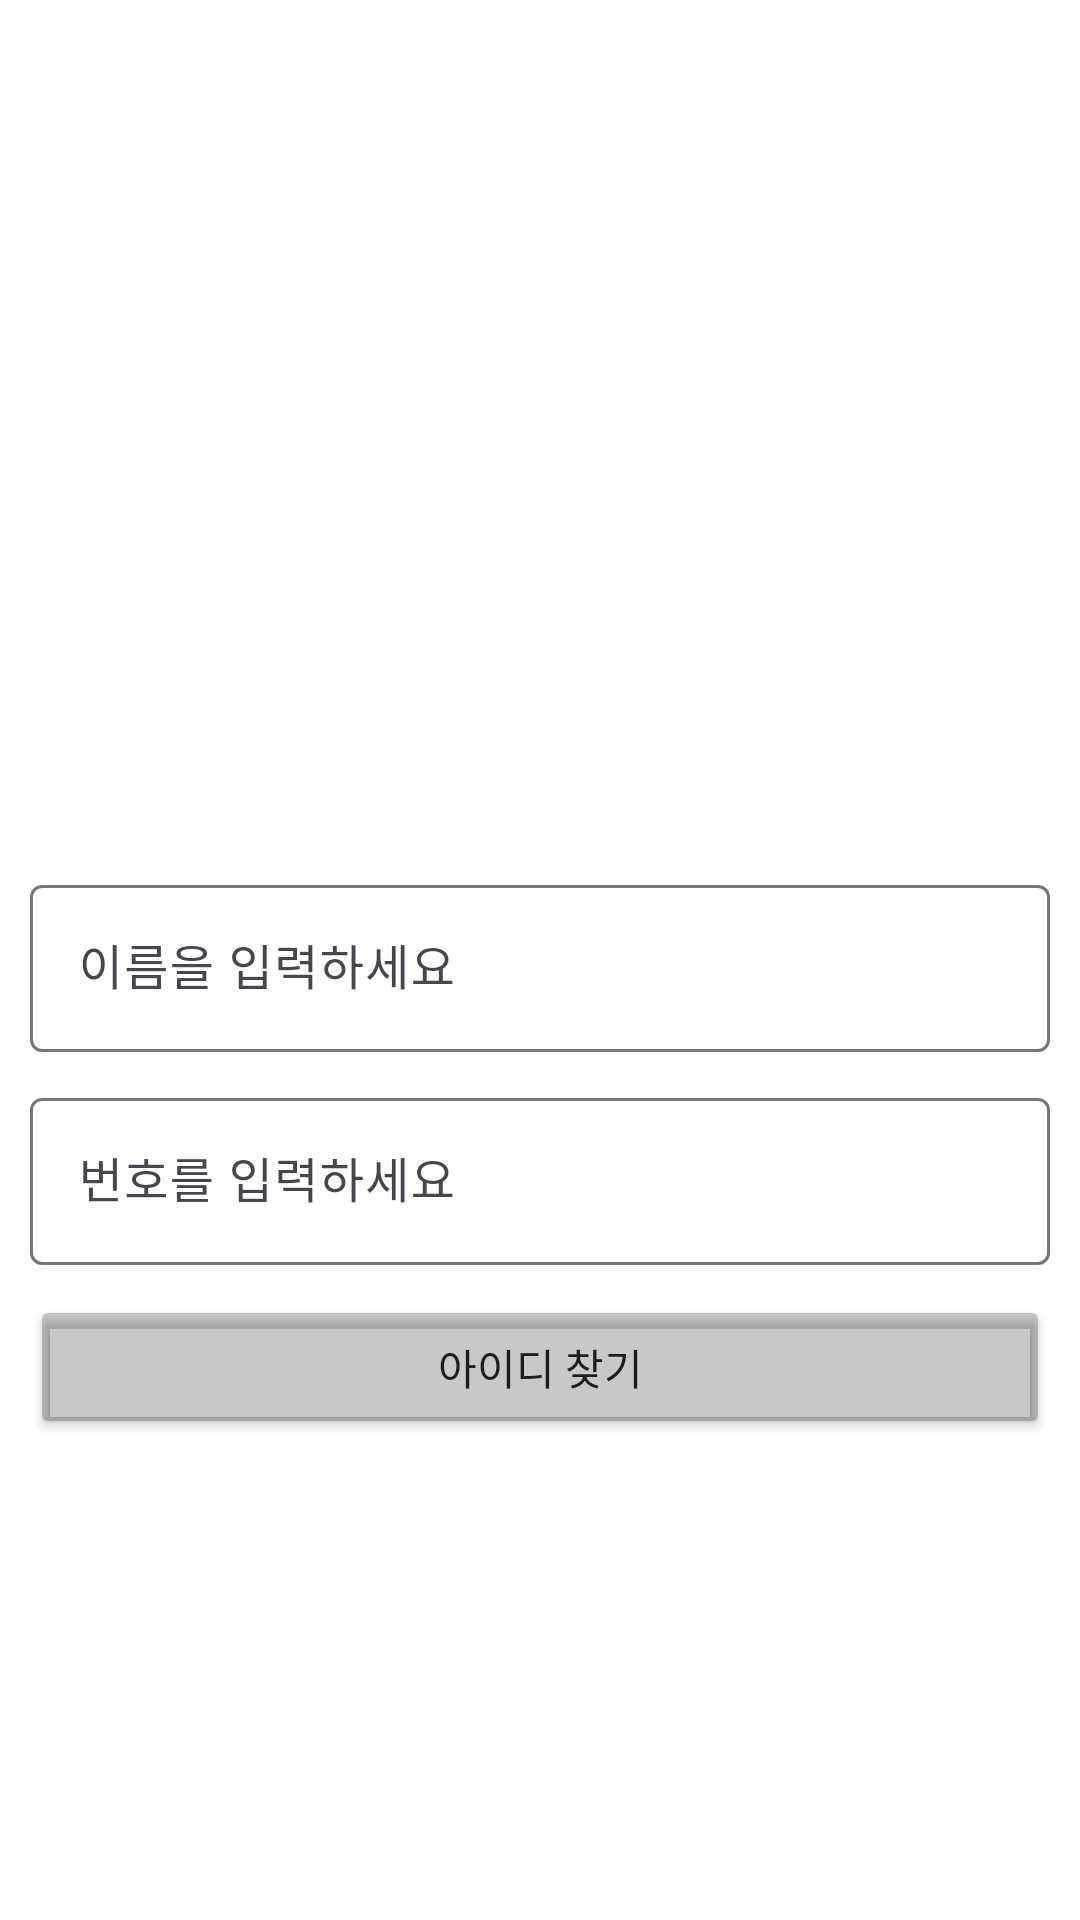

The Android layout XML behind this screen, and the referenced resources:
<!-- AndroidManifest.xml: application theme Theme.Running_Beta -->
<!-- res/layout/fragment_search_i_d_.xml -->
<?xml version="1.0" encoding="utf-8"?>
<FrameLayout xmlns:android="http://schemas.android.com/apk/res/android"
    xmlns:tools="http://schemas.android.com/tools"
    android:layout_width="match_parent"
    android:layout_height="match_parent"
    xmlns:app="http://schemas.android.com/apk/res-auto"
    android:orientation="vertical"
    android:background="@color/white"
    tools:context=".SearchFragments.SearchID_Fragment">

    <androidx.constraintlayout.widget.ConstraintLayout
        android:layout_width="match_parent"
        android:layout_height="match_parent">


        <com.google.android.material.textfield.TextInputLayout
            android:layout_width="match_parent"
            android:layout_margin="10dp"
            android:layout_height="wrap_content"
            android:id = "@+id/searchName"
            app:layout_constraintTop_toTopOf="parent"
            app:layout_constraintBottom_toBottomOf="parent">


            <com.google.android.material.textfield.TextInputEditText
                android:id = "@+id/Name"
                android:layout_width="match_parent"
                android:layout_height="wrap_content"
                android:hint = "이름을 입력하세요" />

        </com.google.android.material.textfield.TextInputLayout>

        <com.google.android.material.textfield.TextInputLayout
            android:layout_width="match_parent"
            android:layout_margin="10dp"
            android:layout_height="wrap_content"
            android:id = "@+id/searchNumber"
            app:layout_constraintTop_toBottomOf="@id/searchName">


            <com.google.android.material.textfield.TextInputEditText
                android:id= "@+id/Number"
                android:layout_width="match_parent"
                android:layout_height="wrap_content"
                android:hint = "번호를 입력하세요" />

        </com.google.android.material.textfield.TextInputLayout>

        <Button
            android:id = "@+id/searchBtn"
            android:backgroundTint="@color/cardview_shadow_start_color"
            android:layout_margin="10dp"
            android:layout_width="match_parent"
            android:layout_height="wrap_content"
            app:layout_constraintTop_toBottomOf="@id/searchNumber"
            android:text = "아이디 찾기"/>



    </androidx.constraintlayout.widget.ConstraintLayout>



</FrameLayout>
<!-- resources referenced by this layout -->
<resources>
  <color name="white">#FFFFFF</color>
  <style name="Theme.Running_Beta" parent="Base.Theme.Running_Beta" />
  <style name="Base.Theme.Running_Beta" parent="Theme.Material3.DayNight.NoActionBar">
          
          
  
          <item name="android:titleTextStyle">@style/YourTitleTextStyle</item>
          <item name="titleTextColor">@color/black</item>
          <item name="homeAsUpIndicator">@drawable/baseline_arrow_back_24</item>
          <item name="android:layout_gravity">center</item>
      </style>
  <style name="YourTitleTextStyle">
          <item name="fontFamily">@font/bm</item>
      </style>
  <color name="black">#000000</color>
</resources>
